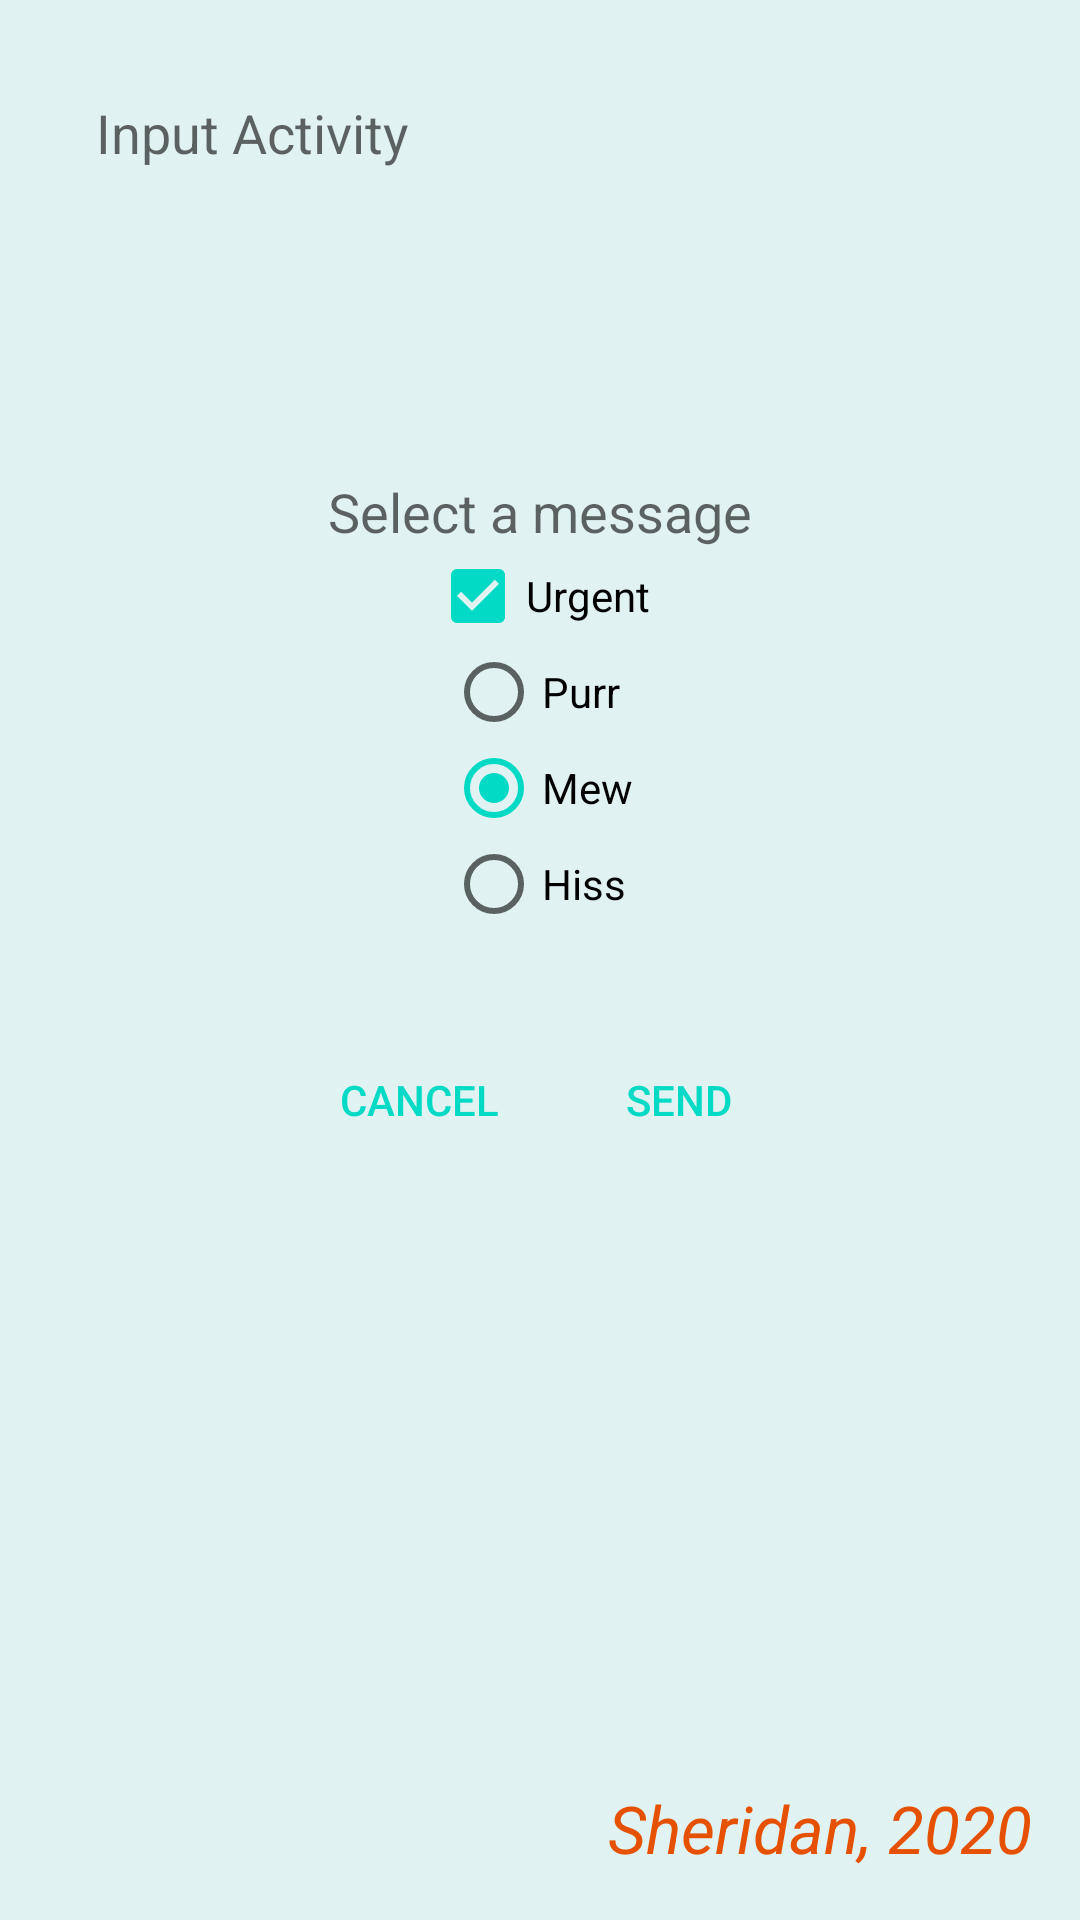

Reconstruct the res/layout file that produces this screen, plus the resources it refers to.
<!-- AndroidManifest.xml: application theme AppTheme -->
<!-- res/layout/activity_input.xml -->
<?xml version="1.0" encoding="utf-8"?>
<LinearLayout xmlns:android="http://schemas.android.com/apk/res/android"
    xmlns:tools="http://schemas.android.com/tools"
    android:layout_width="match_parent"
    android:layout_height="match_parent"
    android:theme="@style/InputTheme"
    android:gravity="center_horizontal"
    android:orientation="vertical"
    tools:context=".InputActivity">

    <TextView
        android:id="@+id/input_activity_label"
        style="@style/activity_label"
        android:text="@string/input_activity" />

    <Space
        android:layout_width="match_parent"
        android:layout_height="0dp"
        android:layout_weight="1" />

    <TextView
        android:id="@+id/textView"
        android:layout_width="wrap_content"
        android:layout_height="wrap_content"
        android:text="@string/select_message"
        android:textAppearance="@style/TextAppearance.AppCompat.Medium" />

    <CheckBox
        android:id="@+id/urgent_check_box"
        android:layout_width="wrap_content"
        android:layout_height="wrap_content"
        android:layout_gravity="center_horizontal"
        android:layout_marginTop="@dimen/gap0"
        android:checked="true"
        android:text="@string/urgent" />

    <RadioGroup
        android:id="@+id/message_group"
        android:layout_width="wrap_content"
        android:layout_height="wrap_content"
        android:checkedButton="@+id/mew_button">

        <RadioButton
            android:id="@+id/purr_button"
            android:layout_width="wrap_content"
            android:layout_height="wrap_content"
            android:layout_weight="1"
            android:text="@string/cat_purr" />

        <RadioButton
            android:id="@+id/mew_button"
            android:layout_width="wrap_content"
            android:layout_height="wrap_content"
            android:layout_weight="1"
            android:text="@string/cat_mew" />

        <RadioButton
            android:id="@+id/hiss_button"
            android:layout_width="wrap_content"
            android:layout_height="wrap_content"
            android:layout_weight="1"
            android:text="@string/cat_hiss" />

    </RadioGroup>

    <LinearLayout
        android:layout_width="wrap_content"
        android:layout_height="wrap_content"
        android:layout_marginTop="@dimen/gap2"
        android:orientation="horizontal"
        style="?android:attr/buttonBarStyle">

        <Button
            android:id="@+id/cancel_button"
            android:layout_width="0dp"
            android:layout_height="wrap_content"
            android:layout_weight="1"
            android:text="@string/cancel"
            style="?android:attr/buttonBarButtonStyle"/>

        <Button
            android:id="@+id/send_button"
            android:layout_width="wrap_content"
            android:layout_height="wrap_content"
            android:text="@string/send"
            android:layout_marginStart="@dimen/gap1"
            style="?android:attr/buttonBarButtonStyle"/>
    </LinearLayout>

    <Space
        android:layout_width="match_parent"
        android:layout_height="0dp"
        android:layout_weight="2" />

    <TextView
        android:id="@+id/sheridan"
        android:text="@string/sheridan"
        style="@style/sheridan_label" />

</LinearLayout>
<!-- resources referenced by this layout -->
<resources>
  <dimen name="gap1">16dp</dimen>
  <dimen name="gap2">32dp</dimen>
  <string name="cancel">Cancel</string>
  <string name="cat_hiss">Hiss</string>
  <string name="cat_mew">Mew</string>
  <string name="cat_purr">Purr</string>
  <string name="input_activity">Input Activity</string>
  <string name="select_message">Select a message</string>
  <string name="send">Send</string>
  <string name="sheridan">Sheridan, 2020</string>
  <string name="urgent">Urgent</string>
  <style name="InputTheme" parent="AppTheme">
          <item name="android:background">@color/Teal50</item>
      </style>
  <style name="activity_label">
          <item name="android:layout_width">wrap_content</item>
          <item name="android:layout_height">wrap_content</item>
          <item name="android:layout_gravity">start</item>
          <item name="android:layout_marginStart">@dimen/gap2</item>
          <item name="android:layout_marginTop">@dimen/gap2</item>
          <item name="android:textAppearance">@style/TextAppearance.AppCompat.Medium</item>
      </style>
  <style name="sheridan_label">
          <item name="android:layout_width">wrap_content</item>
          <item name="android:layout_height">wrap_content</item>
          <item name="android:layout_gravity">bottom|end</item>
          <item name="android:layout_marginEnd">@dimen/gap1</item>
          <item name="android:layout_marginBottom">@dimen/gap1</item>
          <item name="android:fontFamily">sans-serif</item>
          <item name="android:textAllCaps">false</item>
          <item name="android:textAppearance">@style/TextAppearance.AppCompat.Large</item>
          <item name="android:textColor">@color/Orange500</item>
          <item name="android:textStyle">italic</item>
      </style>
  <style name="AppTheme" parent="Theme.AppCompat.Light.DarkActionBar">
          
          <item name="colorPrimary">@color/colorPrimary</item>
          <item name="colorPrimaryDark">@color/colorPrimaryDark</item>
          <item name="colorAccent">@color/colorAccent</item>
      </style>
  <color name="Teal50">#E0F2F1</color>
  <color name="Orange500">#E65100</color>
  <color name="colorPrimary">#6200EE</color>
  <color name="colorPrimaryDark">#3700B3</color>
  <color name="colorAccent">#03DAC5</color>
</resources>
